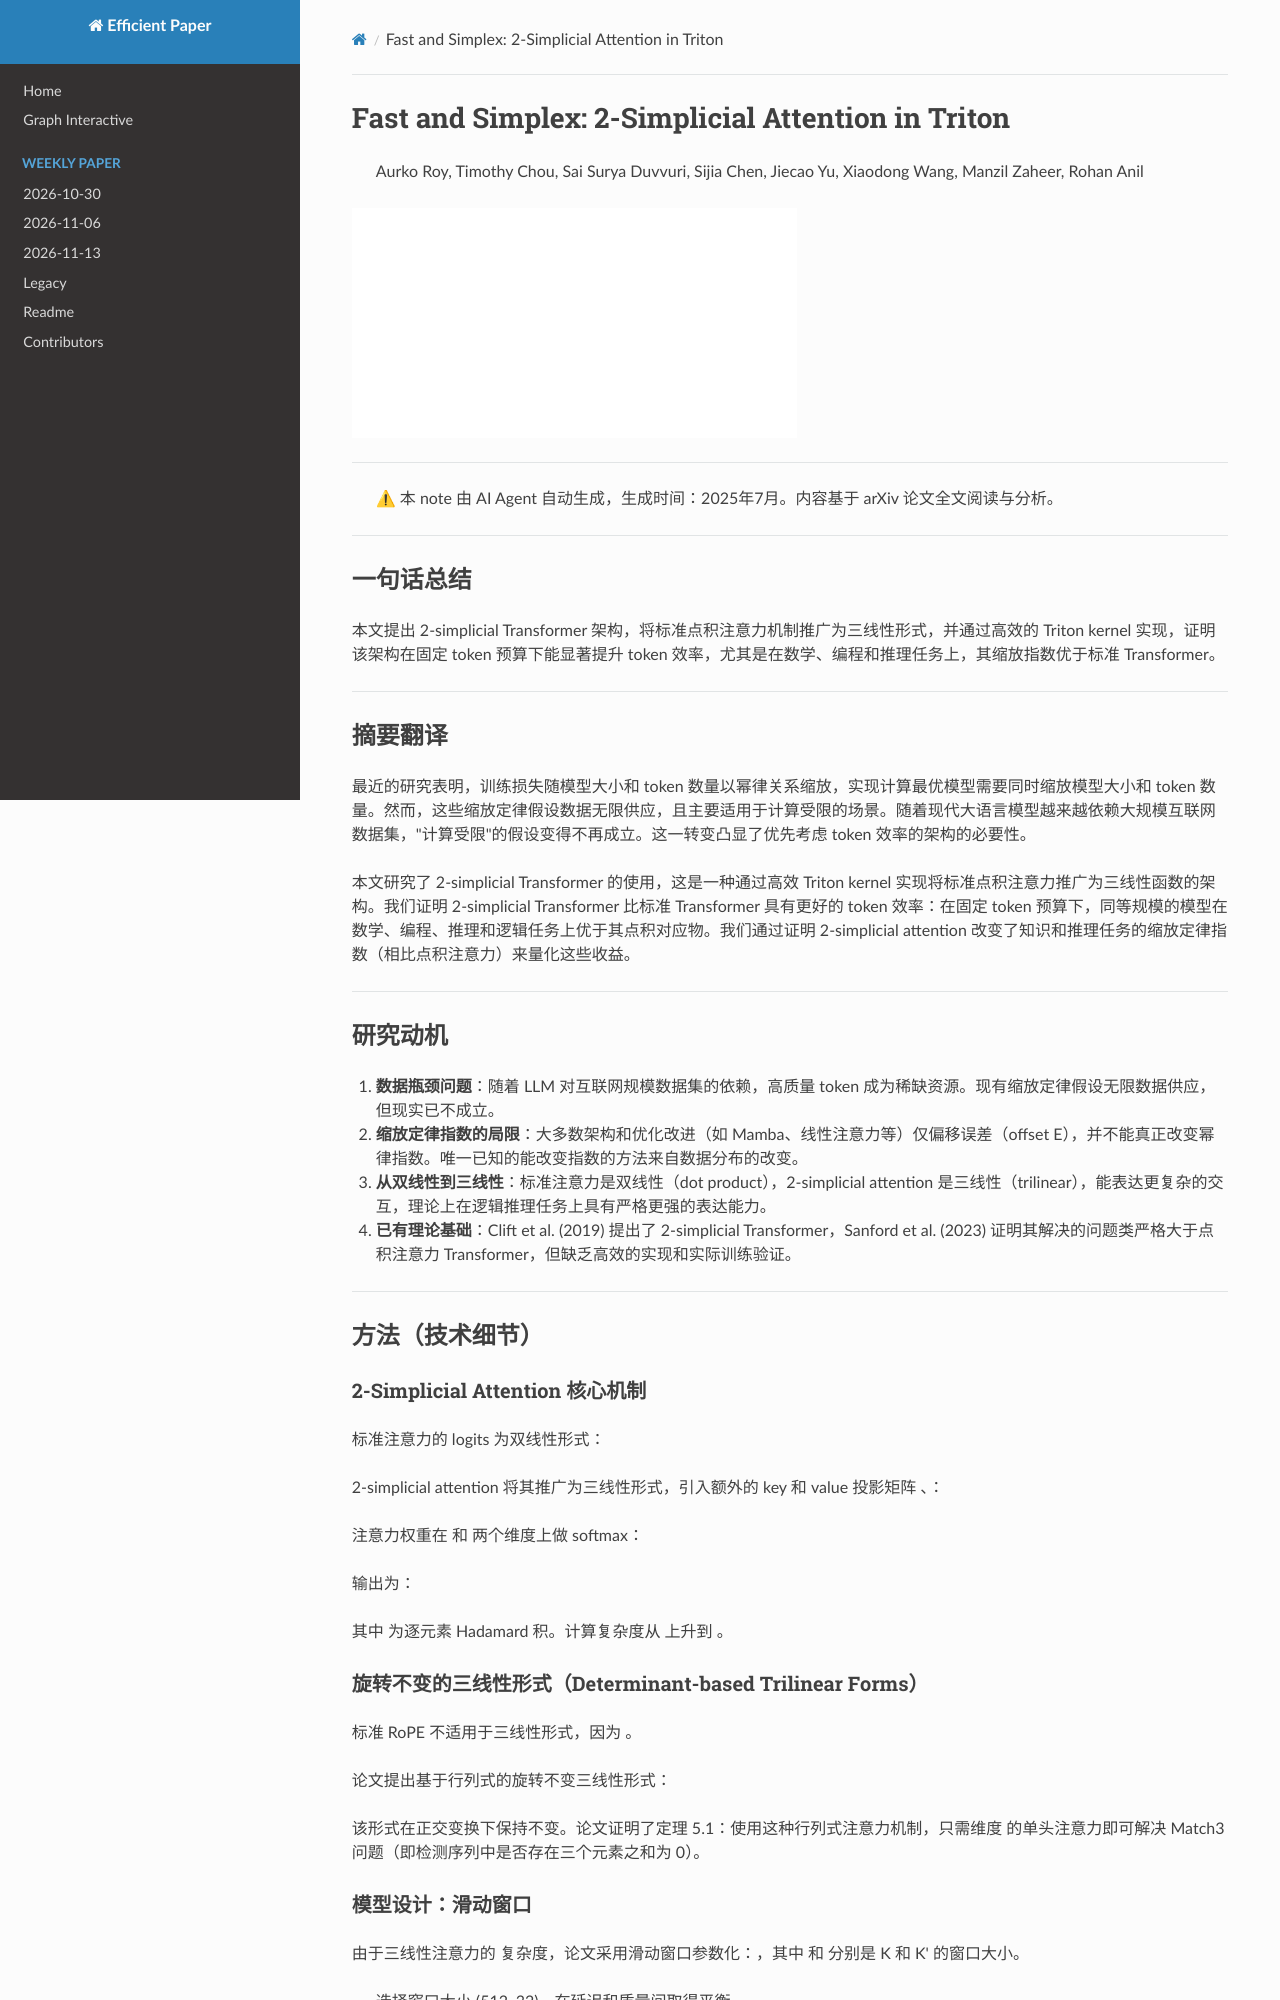

repository: hustzxd/EfficientPaper · page: notes/2025/2ZU1IWL6/note/index.html · generator: mkdocs

# Fast and Simplex: 2-Simplicial Attention in Triton

> Aurko Roy, Timothy Chou, Sai Surya Duvvuri, Sijia Chen, Jiecao Yu, Xiaodong Wang, Manzil Zaheer, Rohan Anil

![](../../blank.jpg)

## Abstract

Recent work has shown that training loss scales as a power law with both
model size and the number of tokens, and that achieving compute-optimal models
requires scaling model size and token count together. However, these scaling
laws assume an infinite supply of data and apply primarily in compute-bound
settings. As modern large language models increasingly rely on massive
internet-scale datasets, the assumption that they are compute-bound is becoming
less valid. This
